6-way image classification set "Classifying-PET-Bottles" from GitHub (catherinedaou/Classifying-PET-Bottles); label vocabulary: bottle 1000 ml, bottle 1500 ml, bottle 2000 ml, bottle 250 ml, bottle 330 ml, bottle 500 ml.

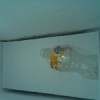
Label: bottle 330 ml

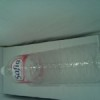
Label: bottle 1500 ml

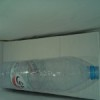
Label: bottle 1500 ml

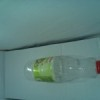
Label: bottle 500 ml

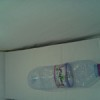
Label: bottle 500 ml

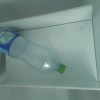
Label: bottle 2000 ml
